Run: headless pygame with SDL's dummy video driver; simulated clock (each Clock.tick advances the game by its frame time, no real sleeping); random seed 0; keys injected as events and as key.get_pressed() state; no mouse input.
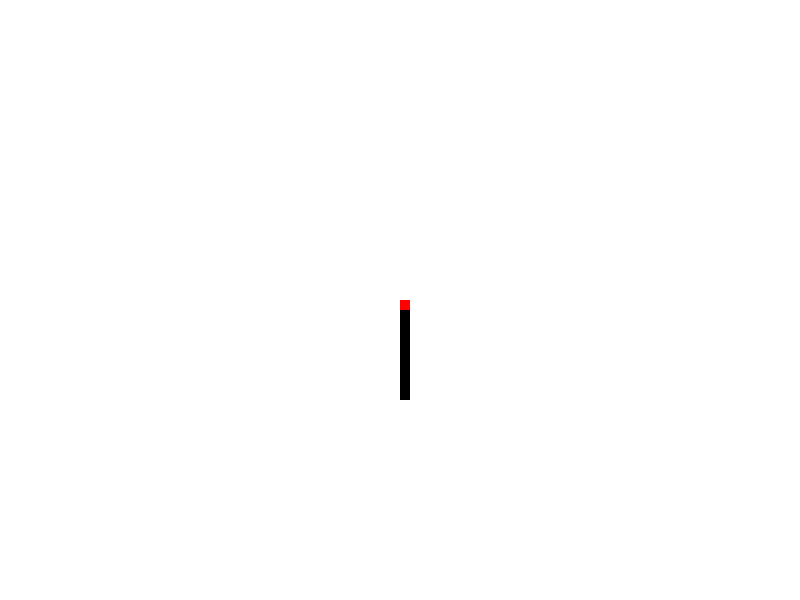
Frame 1 of 2 · flips 1–60 · no input
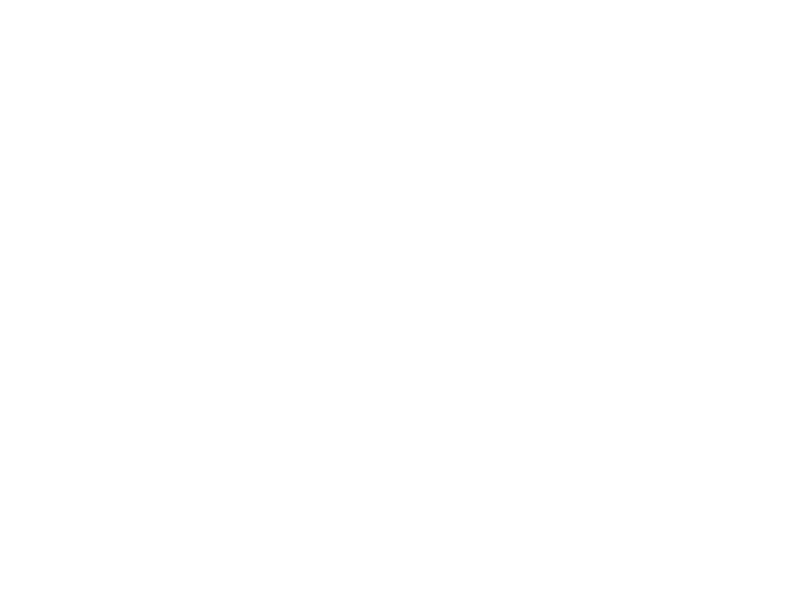
Frame 2 of 2 · flips 61–180 · tapped SPACE, RETURN · held RIGHT (→), D (game ended)

The pygame program that drew these frames:

import pygame

pygame.init()

white = (255,255,255)
black = (0,0,0)
red = (255,0,0)

display_width = 800
display_height = 600

gameDisplay = pygame.display.set_mode((display_width,display_height))
pygame.display.set_caption('Slither')

gameExit = False

x = display_width/2
y = display_height/2
x_change = 0
y_change = 0

clock = pygame.time.Clock()

block_size = 10
FPS = 30

while not gameExit:
    for event in pygame.event.get():
        
        if event.type == pygame.QUIT:
            gameExit = True
        if event.type == pygame.KEYDOWN:
            if event.key == pygame.K_LEFT:
                x_change = -block_size
                y_change = 0        #avoids diagonal movement
            elif event.key == pygame.K_RIGHT:
                x_change = block_size
                y_change = 0
            elif event.key == pygame.K_UP:
                y_change = -block_size
                x_change = 0
            elif event.key == pygame.K_DOWN:
                y_change = block_size
                x_change = 0

    if x>=display_width or y<0 or y>=display_height or y<0:
        gameExit = True
                
    x += x_change
    y += y_change
            
    gameDisplay.fill(white)
    pygame.draw.rect(gameDisplay, black, [x,y,block_size,100])
    pygame.draw.rect(gameDisplay, red, [x,y,block_size,block_size])

    pygame.display.update()

    clock.tick(FPS)    #fps is 100. Instead of changing this, x,y change is recommended


pygame.quit()
quit()
